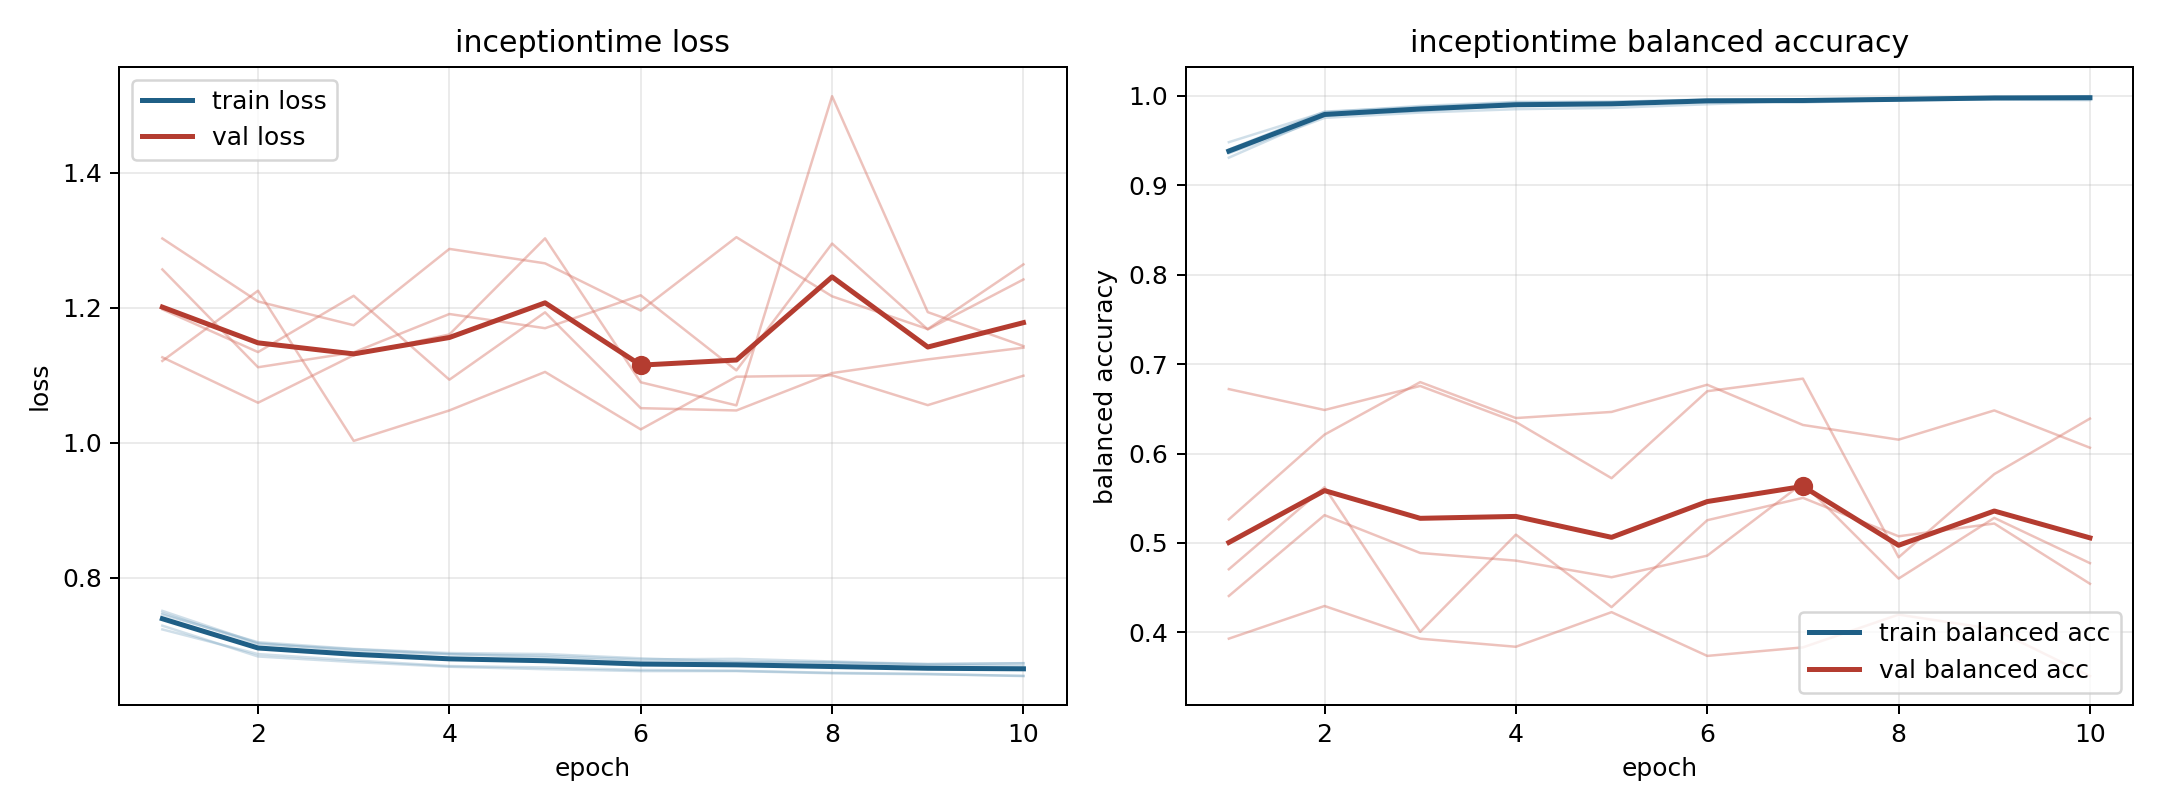

Values plotted in this chart, from the file beside it:
model, fold, epoch, train_loss, train_balanced_accuracy, val_loss, val_balanced_accuracy
inceptiontime, 1, 1, 0.751, 0.9308, 1.121, 0.5264
inceptiontime, 1, 2, 0.7032, 0.9776, 1.225, 0.6211
inceptiontime, 1, 3, 0.6917, 0.986, 1.003, 0.6798
inceptiontime, 1, 4, 0.6866, 0.9898, 1.048, 0.6396
inceptiontime, 1, 5, 0.6844, 0.9908, 1.105, 0.6465
inceptiontime, 1, 6, 0.6791, 0.9943, 1.02, 0.6769
inceptiontime, 1, 7, 0.6798, 0.9925, 1.098, 0.6319
inceptiontime, 1, 8, 0.676, 0.9954, 1.1, 0.6155
inceptiontime, 1, 9, 0.6719, 0.9985, 1.056, 0.6482
inceptiontime, 1, 10, 0.6734, 0.9971, 1.099, 0.6065
inceptiontime, 2, 1, 0.729, 0.9398, 1.303, 0.393
inceptiontime, 2, 2, 0.6834, 0.9823, 1.209, 0.4295
inceptiontime, 2, 3, 0.6751, 0.9873, 1.174, 0.393
inceptiontime, 2, 4, 0.6682, 0.9924, 1.287, 0.3839
inceptiontime, 2, 5, 0.6645, 0.9934, 1.266, 0.4226
inceptiontime, 2, 6, 0.6617, 0.9951, 1.196, 0.3737
inceptiontime, 2, 7, 0.6617, 0.9954, 1.305, 0.3832
inceptiontime, 2, 8, 0.6585, 0.9964, 1.217, 0.4199
inceptiontime, 2, 9, 0.657, 0.9974, 1.168, 0.4037
inceptiontime, 2, 10, 0.6548, 0.9989, 1.264, 0.3511
inceptiontime, 3, 1, 0.7235, 0.9481, 1.127, 0.672
inceptiontime, 3, 2, 0.6869, 0.9816, 1.059, 0.6486
inceptiontime, 3, 3, 0.6776, 0.9885, 1.13, 0.6755
inceptiontime, 3, 4, 0.6692, 0.9932, 1.16, 0.6352
inceptiontime, 3, 5, 0.6672, 0.993, 1.303, 0.5724
inceptiontime, 3, 6, 0.6634, 0.9959, 1.09, 0.6697
inceptiontime, 3, 7, 0.6623, 0.9953, 1.055, 0.6837
inceptiontime, 3, 8, 0.6592, 0.997, 1.513, 0.4839
inceptiontime, 3, 9, 0.6576, 0.9982, 1.194, 0.577
inceptiontime, 3, 10, 0.6543, 0.9995, 1.143, 0.639
inceptiontime, 4, 1, 0.7456, 0.9356, 1.198, 0.4706
inceptiontime, 4, 2, 0.7045, 0.9753, 1.134, 0.5623
inceptiontime, 4, 3, 0.6946, 0.9812, 1.218, 0.4006
inceptiontime, 4, 4, 0.6884, 0.985, 1.093, 0.5093
inceptiontime, 4, 5, 0.687, 0.9864, 1.193, 0.4282
inceptiontime, 4, 6, 0.6806, 0.9905, 1.051, 0.5254
inceptiontime, 4, 7, 0.6756, 0.9944, 1.048, 0.5504
inceptiontime, 4, 8, 0.6739, 0.9955, 1.103, 0.5075
inceptiontime, 4, 9, 0.6723, 0.9957, 1.124, 0.5217
inceptiontime, 4, 10, 0.6735, 0.9951, 1.141, 0.4544
inceptiontime, 5, 1, 0.7476, 0.9364, 1.257, 0.4407
inceptiontime, 5, 2, 0.7018, 0.9785, 1.112, 0.5311
inceptiontime, 5, 3, 0.6941, 0.983, 1.134, 0.4888
inceptiontime, 5, 4, 0.687, 0.9893, 1.191, 0.4802
inceptiontime, 5, 5, 0.6822, 0.9911, 1.17, 0.4617
inceptiontime, 5, 6, 0.676, 0.9955, 1.218, 0.4858
inceptiontime, 5, 7, 0.6755, 0.9957, 1.107, 0.5669
inceptiontime, 5, 8, 0.6749, 0.9957, 1.295, 0.4602
inceptiontime, 5, 9, 0.6709, 0.9979, 1.168, 0.528
inceptiontime, 5, 10, 0.6696, 0.9982, 1.242, 0.4774
